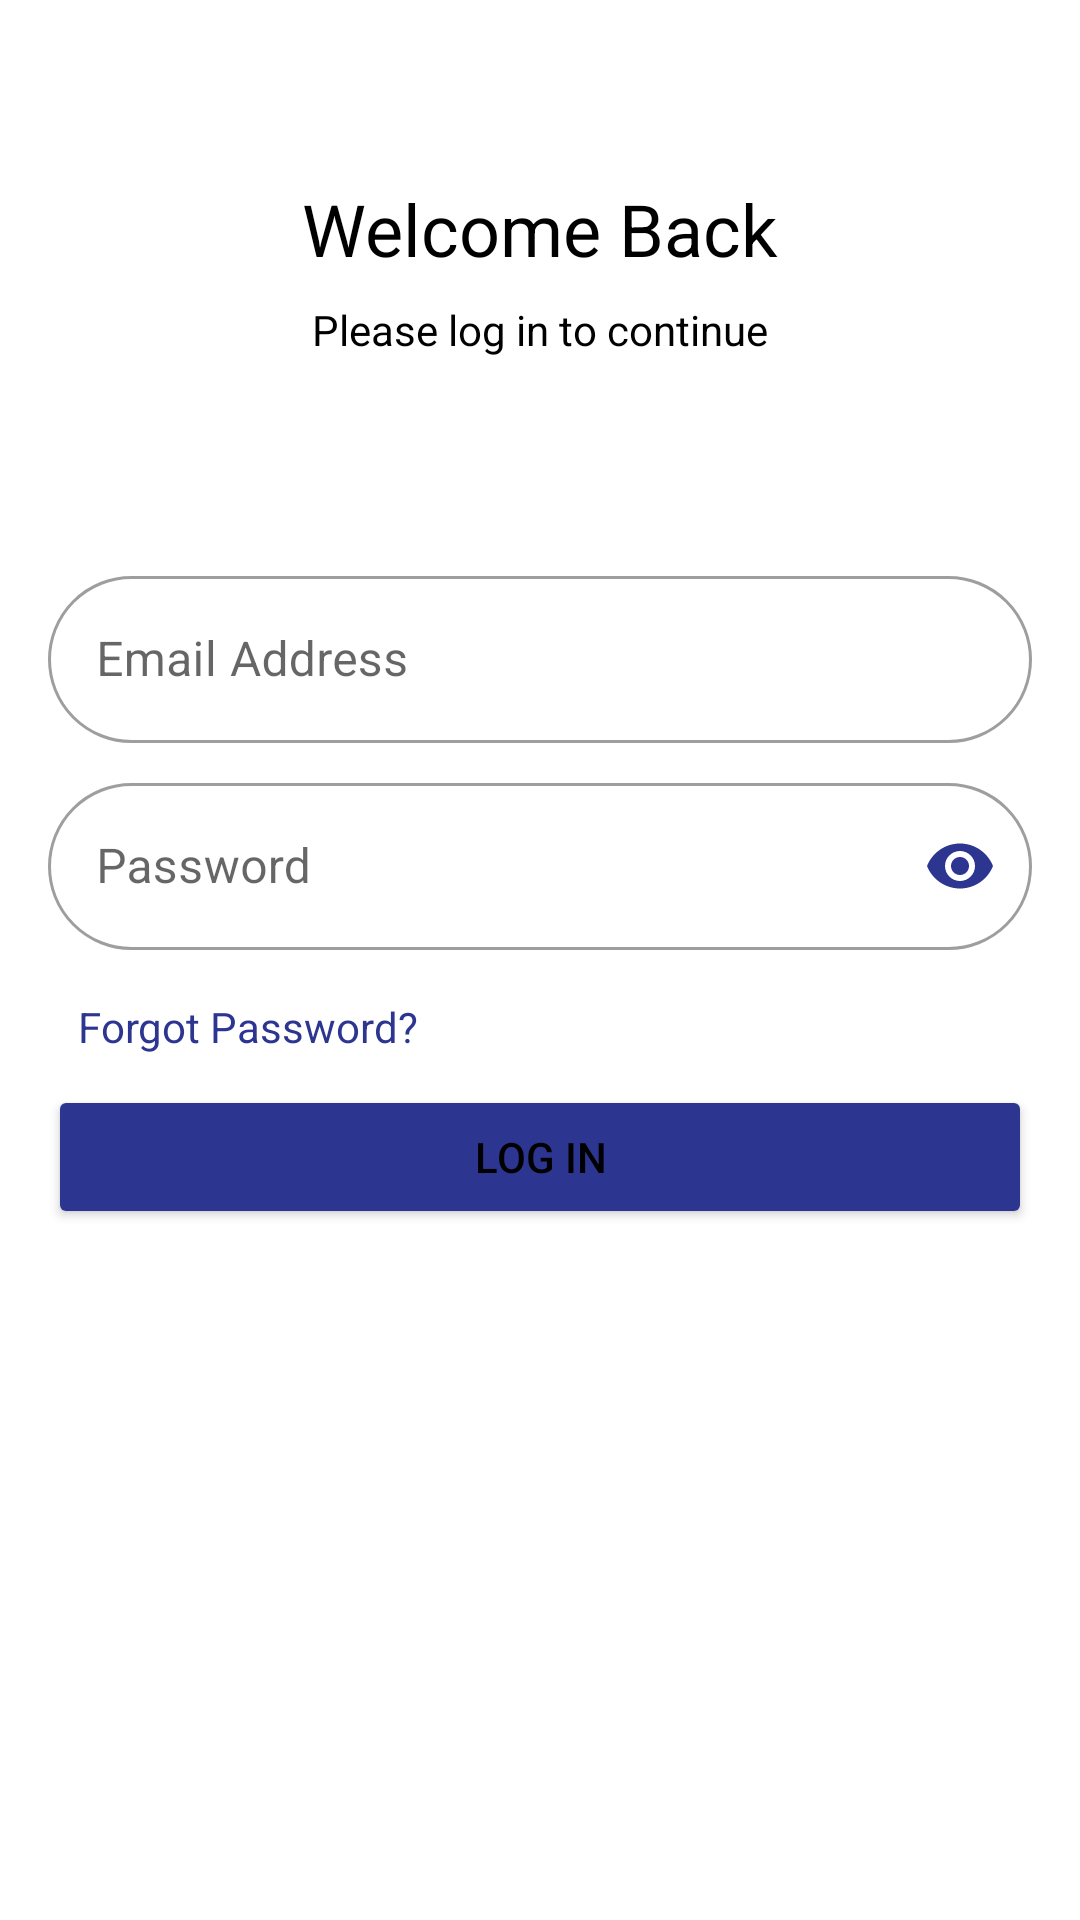

Layout XML and referenced resources for this Android screen:
<!-- AndroidManifest.xml: application theme Theme.RoomDB -->
<!-- res/layout/activity_login.xml -->
<?xml version="1.0" encoding="utf-8"?>
<androidx.constraintlayout.widget.ConstraintLayout xmlns:android="http://schemas.android.com/apk/res/android"
    android:layout_width="match_parent"
    android:layout_height="match_parent"
    xmlns:app="http://schemas.android.com/apk/res-auto"
    xmlns:tools="http://schemas.android.com/tools"
    android:padding="16dp">




    
    <TextView
        android:id="@+id/textViewWelcomeBack"
        android:layout_width="wrap_content"
        android:layout_height="wrap_content"
        android:text="Welcome Back"
        android:layout_marginTop="44dp"
        android:textSize="24sp"
        app:layout_constraintTop_toTopOf="parent"
        app:layout_constraintStart_toStartOf="parent"
        app:layout_constraintEnd_toEndOf="parent" />

    
    <TextView
        android:id="@+id/textViewPleaseLogIn"
        android:layout_width="wrap_content"
        android:layout_height="wrap_content"
        android:layout_marginTop="8dp"
        android:text="Please log in to continue"
        app:layout_constraintTop_toBottomOf="@+id/textViewWelcomeBack"
        app:layout_constraintStart_toStartOf="parent"
        app:layout_constraintEnd_toEndOf="parent" />

    
    <TextView
        android:id="@+id/tvErrorTextview"
        android:layout_width="0dp"
        android:layout_height="wrap_content"
        tools:text="Invalid credentials"
        android:layout_marginStart="16dp"
        android:textColor="?attr/colorError"
        android:textSize="20sp"
        android:visibility="gone"
        android:gravity="center"
        app:layout_constraintTop_toBottomOf="@+id/textViewPleaseLogIn"
        app:layout_constraintEnd_toEndOf="parent"
        app:layout_constraintStart_toStartOf="parent"
        app:layout_constraintBottom_toTopOf="@+id/constraintLayout"


        />

    <androidx.constraintlayout.widget.ConstraintLayout
        android:id="@+id/constraintLayout"
        android:layout_width="match_parent"
        android:layout_height="wrap_content"
        app:layout_constraintBottom_toBottomOf="parent"
        app:layout_constraintEnd_toEndOf="parent"
        app:layout_constraintHorizontal_bias="0.125"
        app:layout_constraintStart_toStartOf="parent"
        app:layout_constraintTop_toBottomOf="@+id/textViewPleaseLogIn"
        app:layout_constraintVertical_bias="0.312">


        
        <com.google.android.material.textfield.TextInputLayout
            android:id="@+id/textInputLayoutEmail"
            style="@style/custom_text_input_layout"
            android:layout_width="0dp"
            android:layout_height="wrap_content"
            android:layout_marginTop="24dp"
            app:layout_constraintEnd_toEndOf="parent"
            app:layout_constraintStart_toStartOf="parent"
            app:layout_constraintTop_toTopOf="parent">

            <com.google.android.material.textfield.TextInputEditText
                android:id="@+id/editTextEmail"
                android:layout_width="match_parent"
                android:layout_height="wrap_content"
                android:hint="Email Address"
                android:inputType="textEmailAddress" />

        </com.google.android.material.textfield.TextInputLayout>

        
        <com.google.android.material.textfield.TextInputLayout
            android:id="@+id/textInputLayoutPassword"
            style="@style/custom_text_input_layout"
            android:layout_width="0dp"
            android:layout_height="wrap_content"
            android:layout_marginTop="8dp"
            app:passwordToggleEnabled="true"
            app:passwordToggleTint="@color/blue"
            app:layout_constraintEnd_toEndOf="parent"
            app:layout_constraintStart_toStartOf="parent"
            app:layout_constraintTop_toBottomOf="@+id/textInputLayoutEmail">

            <com.google.android.material.textfield.TextInputEditText
                android:id="@+id/editTextPassword"
                android:layout_width="match_parent"
                android:layout_height="wrap_content"
                android:hint="Password"
                android:inputType="textPassword" />

        </com.google.android.material.textfield.TextInputLayout>


        
        <TextView
            android:id="@+id/textViewChangeForgotPassword"
            android:layout_width="wrap_content"
            android:layout_height="wrap_content"
            android:layout_marginTop="6dp"
            android:padding="10dp"
            android:text="Forgot Password?"
            android:textColor="@color/blue"
            app:layout_constraintStart_toStartOf="parent"
            app:layout_constraintTop_toBottomOf="@+id/textInputLayoutPassword" />

        
        <Button
            android:id="@+id/buttonLogin"
            android:layout_width="match_parent"
            android:layout_height="wrap_content"
            android:backgroundTint="@color/blue"
            android:text="Log In"
            app:layout_constraintEnd_toEndOf="parent"
            app:layout_constraintStart_toStartOf="parent"
            app:layout_constraintTop_toBottomOf="@+id/textViewChangeForgotPassword" />

        
        <TextView
            android:id="@+id/textViewNotMember"
            android:layout_width="wrap_content"
            android:layout_height="wrap_content"
            android:layout_marginTop="100dp"
            app:layout_constraintEnd_toEndOf="parent"
            app:layout_constraintStart_toStartOf="parent"
            app:layout_constraintTop_toBottomOf="@+id/buttonLogin" />

    </androidx.constraintlayout.widget.ConstraintLayout>


</androidx.constraintlayout.widget.ConstraintLayout>
<!-- resources referenced by this layout -->
<resources>
  <color name="blue"> #2C3590</color>
  <style name="custom_text_input_layout" parent="Widget.MaterialComponents.TextInputLayout.OutlinedBox">
          <item name="boxCornerRadiusTopEnd">30dp</item>
          <item name="boxCornerRadiusTopStart">30dp</item>
          <item name="boxCornerRadiusBottomEnd">30dp</item>
          <item name="boxCornerRadiusBottomStart">30dp</item>
      </style>
  <style name="Theme.RoomDB" parent="Theme.MaterialComponents.Light.NoActionBar">
          <item name="colorPrimary">@color/blue</item>
          <item name="colorPrimaryVariant">@color/blue</item>
          <item name="colorOnPrimary">@color/white</item>
          <item name="android:statusBarColor">?attr/colorPrimary</item>
          <item name="android:textColor">@color/black</item>
  
      </style>
  <color name="white">#FFFFFFFF</color>
  <color name="black">#FF000000</color>
</resources>
